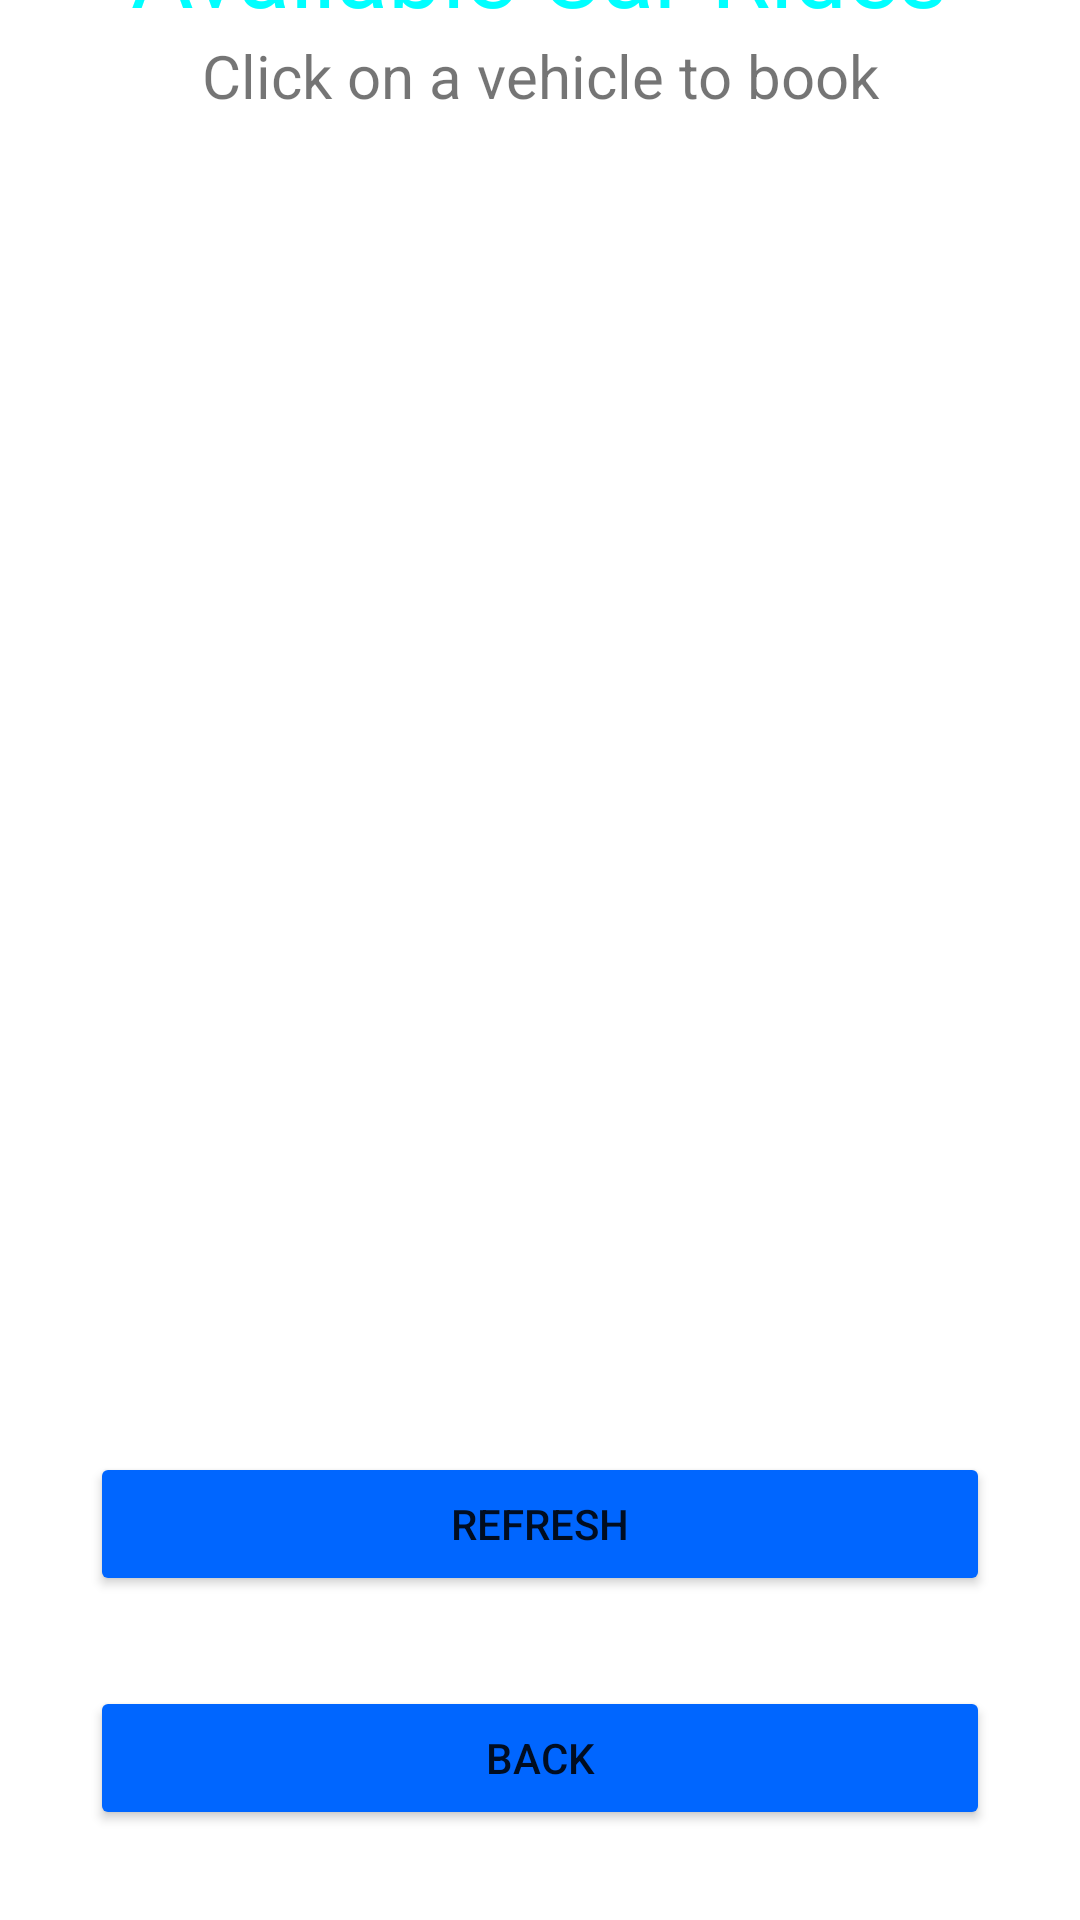

The Android layout XML behind this screen, and the referenced resources:
<!-- AndroidManifest.xml: application theme Theme.NewProject -->
<!-- res/layout/activity_vehicle_info.xml -->
<?xml version="1.0" encoding="utf-8"?>
<androidx.constraintlayout.widget.ConstraintLayout xmlns:android="http://schemas.android.com/apk/res/android"
    xmlns:app="http://schemas.android.com/apk/res-auto"
    xmlns:tools="http://schemas.android.com/tools"
    android:layout_width="match_parent"
    android:background="@drawable/gradient_background"
    android:layout_height="match_parent"
    tools:context=".VehicleInfoActivity">

    <TextView
        android:id="@+id/textView"
        android:layout_width="wrap_content"
        android:layout_height="wrap_content"
        android:text="Available Car Rides"
        android:textSize="32sp"
        android:textColor="@color/lightBlue"
        app:layout_constraintBottom_toTopOf="@+id/select_vehicle_text"
        app:layout_constraintEnd_toEndOf="parent"
        app:layout_constraintHorizontal_bias="0.498"
        app:layout_constraintStart_toStartOf="parent"
        app:layout_constraintTop_toTopOf="parent"
        app:layout_constraintVertical_bias="0.102" />

    <TextView
        android:id="@+id/select_vehicle_text"
        android:layout_width="match_parent"
        android:layout_height="wrap_content"
        android:text="Click on a vehicle to book"
        android:textSize="20sp"
        android:textAlignment="center"
        app:layout_constraintBottom_toTopOf="@id/recyclerView"
        app:layout_constraintEnd_toEndOf="parent"
        app:layout_constraintStart_toStartOf="parent"
        app:layout_constraintTop_toBottomOf="@id/textView" />


    <androidx.recyclerview.widget.RecyclerView
        android:id="@+id/recyclerView"
        android:layout_width="416dp"
        android:layout_height="477dp"
        app:layout_constraintBottom_toTopOf="@id/refresh"
        app:layout_constraintEnd_toEndOf="parent"
        app:layout_constraintHorizontal_bias="0.0"
        app:layout_constraintStart_toStartOf="parent"
        app:layout_constraintTop_toBottomOf="@+id/select_vehicle_text" />

    <Button
        android:id="@+id/refresh"
        android:layout_width="300dp"
        android:layout_height="wrap_content"
        android:layout_marginBottom="108dp"
        android:backgroundTint="@color/startColor"
        android:text="Refresh"
        app:cornerRadius="20dp"
        app:layout_constraintBottom_toBottomOf="parent"
        app:layout_constraintEnd_toEndOf="parent"
        app:layout_constraintStart_toStartOf="parent" />

    <Button
        android:id="@+id/back_button_vehicleInfoActivity"
        android:layout_width="300dp"
        android:layout_height="wrap_content"
        android:backgroundTint="@color/startColor"
        android:text="Back"
        app:cornerRadius="20dp"
        app:layout_constraintBottom_toBottomOf="parent"
        app:layout_constraintEnd_toEndOf="parent"
        app:layout_constraintHorizontal_bias="0.500"
        app:layout_constraintStart_toStartOf="parent"
        app:layout_constraintTop_toBottomOf="@+id/refresh"
        app:layout_constraintVertical_bias="0.500" />


</androidx.constraintlayout.widget.ConstraintLayout>
<!-- resources referenced by this layout -->
<resources>
  <color name="lightBlue">#00ffff</color>
  <color name="startColor">#0066ff</color>
  <style name="Theme.NewProject" parent="Base.Theme.NewProject" />
  <style name="Base.Theme.NewProject" parent="Theme.MaterialComponents.DayNight.NoActionBar">
          
          <item name="colorPrimaryVariant">@color/startColor</item>
          
      </style>
</resources>
